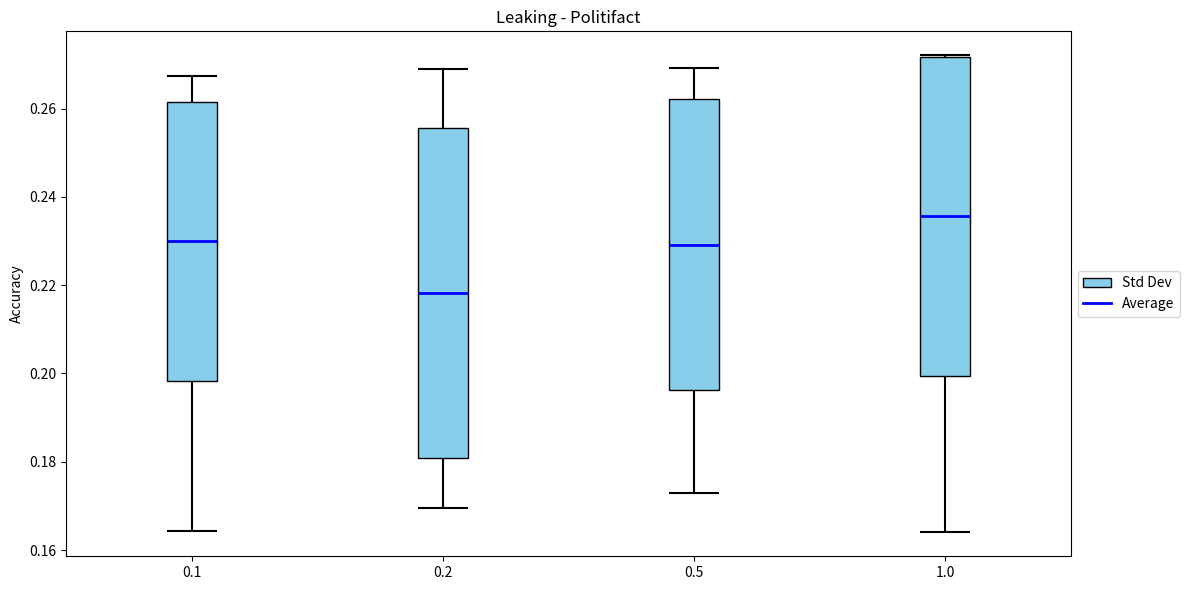

This figure's Python source:
import matplotlib.pyplot as plt

# Values for A (Antigen Based)
avg_A = 0.2300
max_A = 0.2673
min_A = 0.1644
std_A = 0.0316

# Values for B (Random)
avg_B = 0.2183
max_B = 0.2690
min_B = 0.1696
std_B = 0.0374

# Values for C (Hybrid)
avg_C = 0.2292
max_C = 0.2692
min_C = 0.1730
std_C = 0.0329

# Values for D (Heuristic)
avg_D = 0.2356
max_D = 0.2721
min_D = 0.1640
std_D = 0.0362

# Setup
fig, ax = plt.subplots(figsize=(12, 6))
positions = [1, 2, 3, 4]
box_width = 0.2

def draw_stat_box(ax, x, avg, std, min_val, max_val, label=None):
    box_bottom = avg - std
    box_top = avg + std

    # Whisker: min to bottom of box
    ax.vlines(x, min_val, box_bottom, color="black", linewidth=1.5)
    ax.hlines(min_val, x - box_width / 2, x + box_width / 2, color="black", linewidth=1.5)

    # Std dev box
    ax.add_patch(
        plt.Rectangle(
            (x - box_width / 2, box_bottom),
            box_width,
            box_top - box_bottom,
            facecolor="skyblue",
            edgecolor="black",
            label=label,
        )
    )

    # Whisker: top of box to max
    ax.vlines(x, box_top, max_val, color="black", linewidth=1.5)
    ax.hlines(max_val, x - box_width / 2, x + box_width / 2, color="black", linewidth=1.5)

    # Average line
    ax.hlines(avg, x - box_width / 2, x + box_width / 2, color="blue", linewidth=2)

# Draw for all methods
draw_stat_box(ax, positions[0], avg_A, std_A, min_A, max_A, label="Std Dev")
draw_stat_box(ax, positions[1], avg_B, std_B, min_B, max_B)
draw_stat_box(ax, positions[2], avg_C, std_C, min_C, max_C)
draw_stat_box(ax, positions[3], avg_D, std_D, min_D, max_D)

# Formatting
ax.set_xlim(0.5, 4.5)
ax.set_xticks(positions)
ax.set_xticklabels(["0.1", "0.2", "0.5", "1.0"])
ax.set_ylabel("Accuracy")
ax.set_title("Leaking - Politifact")

# Only show one legend entry
ax.plot([], [], color="blue", linewidth=2, label="Average")
ax.legend(loc="center left", bbox_to_anchor=(1, 0.5))

plt.tight_layout()
plt.show()
